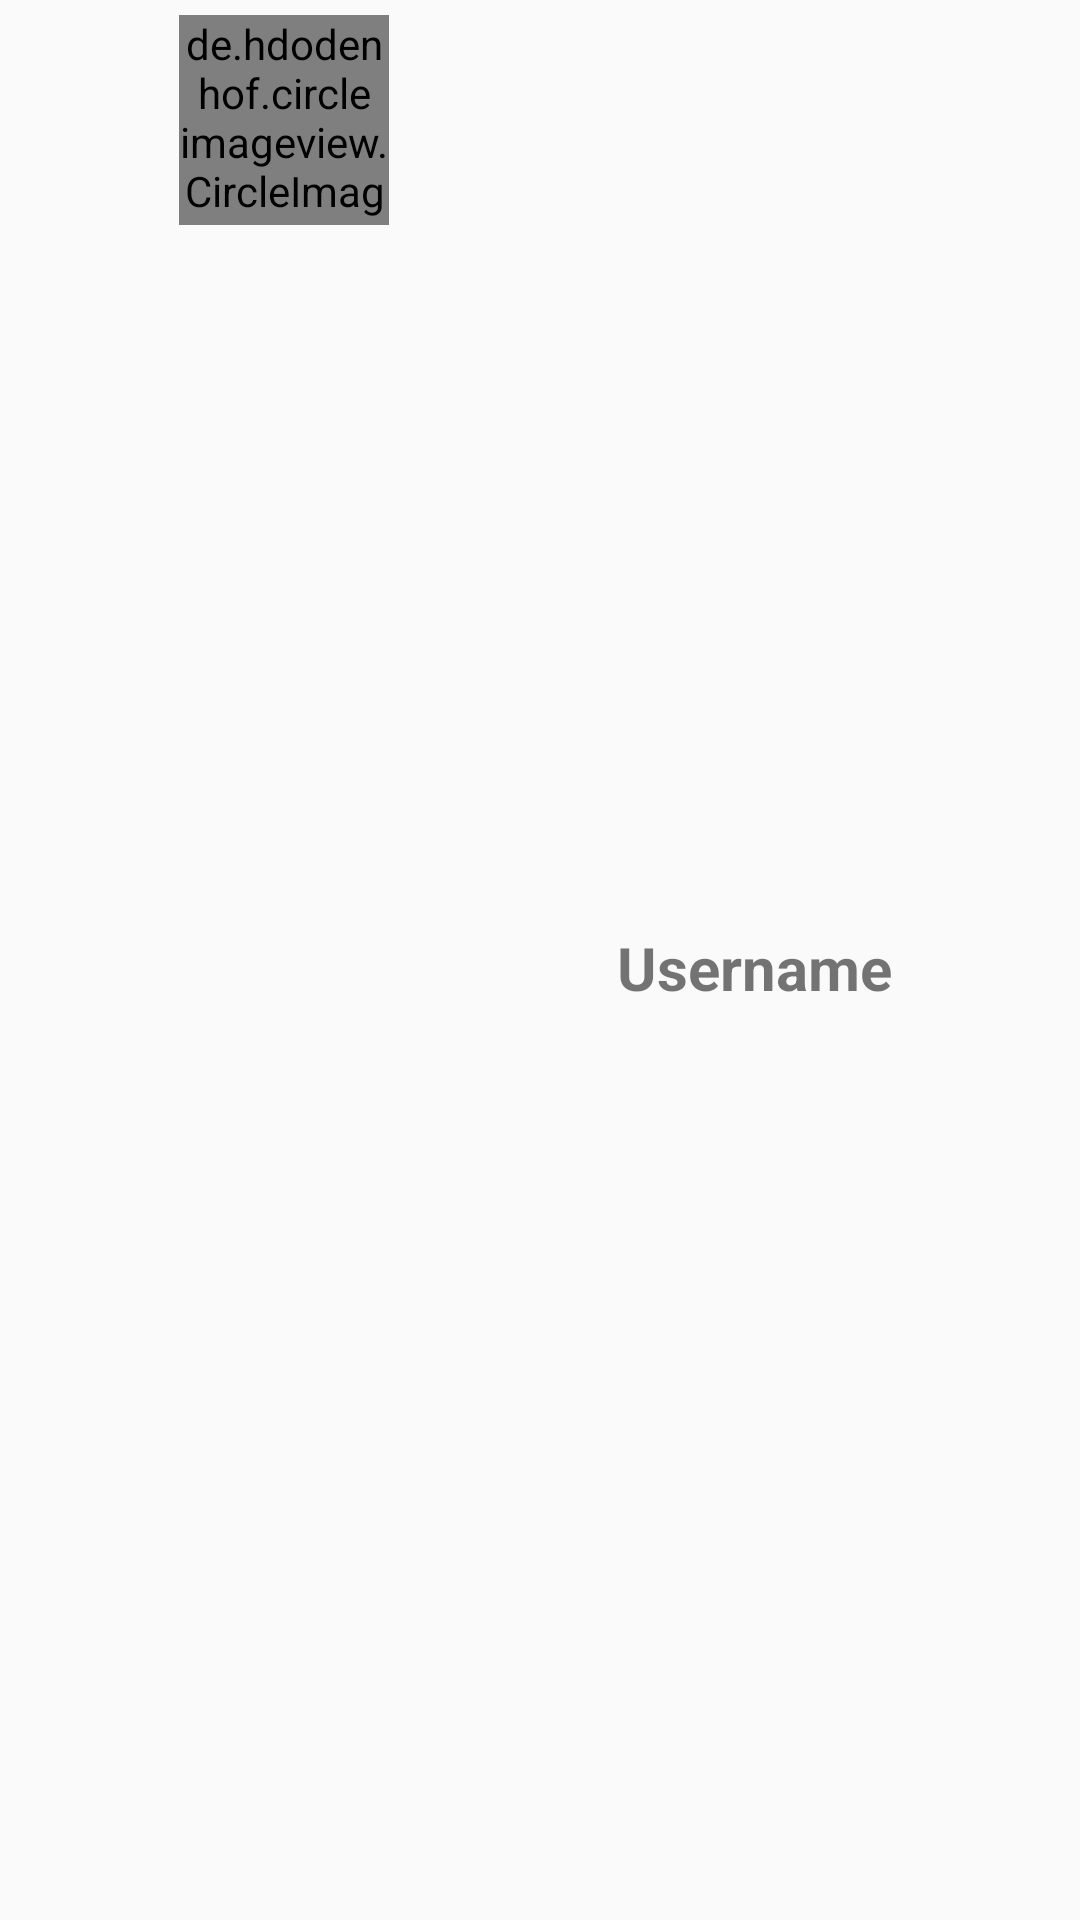

Write the Android layout XML for this screen, with the resource values it uses.
<!-- AndroidManifest.xml: application theme Theme.AppCompat.Light.NoActionBar -->
<!-- res/layout/user_row_newmessage.xml -->
<?xml version="1.0" encoding="utf-8"?>
<androidx.constraintlayout.widget.ConstraintLayout
    xmlns:android="http://schemas.android.com/apk/res/android"
    android:layout_width="wrap_content"
    android:layout_height="wrap_content"
    xmlns:tools="http://schemas.android.com/tools"
    xmlns:app="http://schemas.android.com/apk/res-auto"
    android:layout_marginTop="16dp"
    android:layout_marginBottom="10dp">

    <TextView
        android:id="@+id/username_new_message"
        android:layout_width="wrap_content"
        android:layout_height="wrap_content"
        android:layout_marginStart="16dp"
        android:layout_marginEnd="8dp"

        android:text="Username"

        android:textSize="20sp"
        android:textStyle="bold"
        app:layout_constraintBottom_toBottomOf="parent"
        app:layout_constraintEnd_toEndOf="parent"
        app:layout_constraintHorizontal_bias="0.0"
        app:layout_constraintLeft_toLeftOf="parent"
        app:layout_constraintStart_toEndOf="@+id/userimage"

        app:layout_constraintTop_toBottomOf="@+id/userimage"
        app:layout_constraintTop_toTopOf="@+id/userimage" />

    <de.hdodenhof.circleimageview.CircleImageView

        android:id="@+id/userimage"
        android:layout_width="70dp"
        android:layout_height="70dp"
       app:layout_constraintLeft_toLeftOf="parent"
        app:layout_constraintRight_toLeftOf="@+id/username_new_message"
        app:layout_constraintTop_toTopOf="parent"
        android:layout_margin="5dp"
 />
</androidx.constraintlayout.widget.ConstraintLayout>
<!-- resources referenced by this layout -->
<resources>

</resources>
